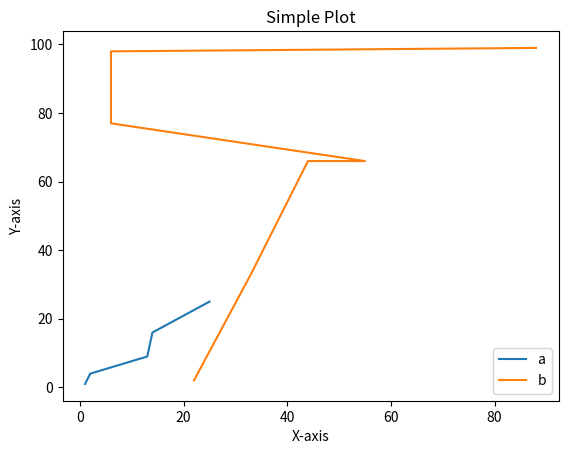

Reproduce this figure in Python.
from matplotlib import pyplot as k
# Create a simple plot
x = [1, 2, 13, 14, 25]
y = [1, 4, 9, 16, 25]

k.plot(x, y)
k.xlabel('X-axis')
k.ylabel('Y-axis')
xx=[22,33,44,55,6,6,88]
yy=sorted([77,66,98,66,99,33,2])
k.plot(xx, yy)
k.title('Simple Plot')
k.legend(['a','b'])
k.show()
